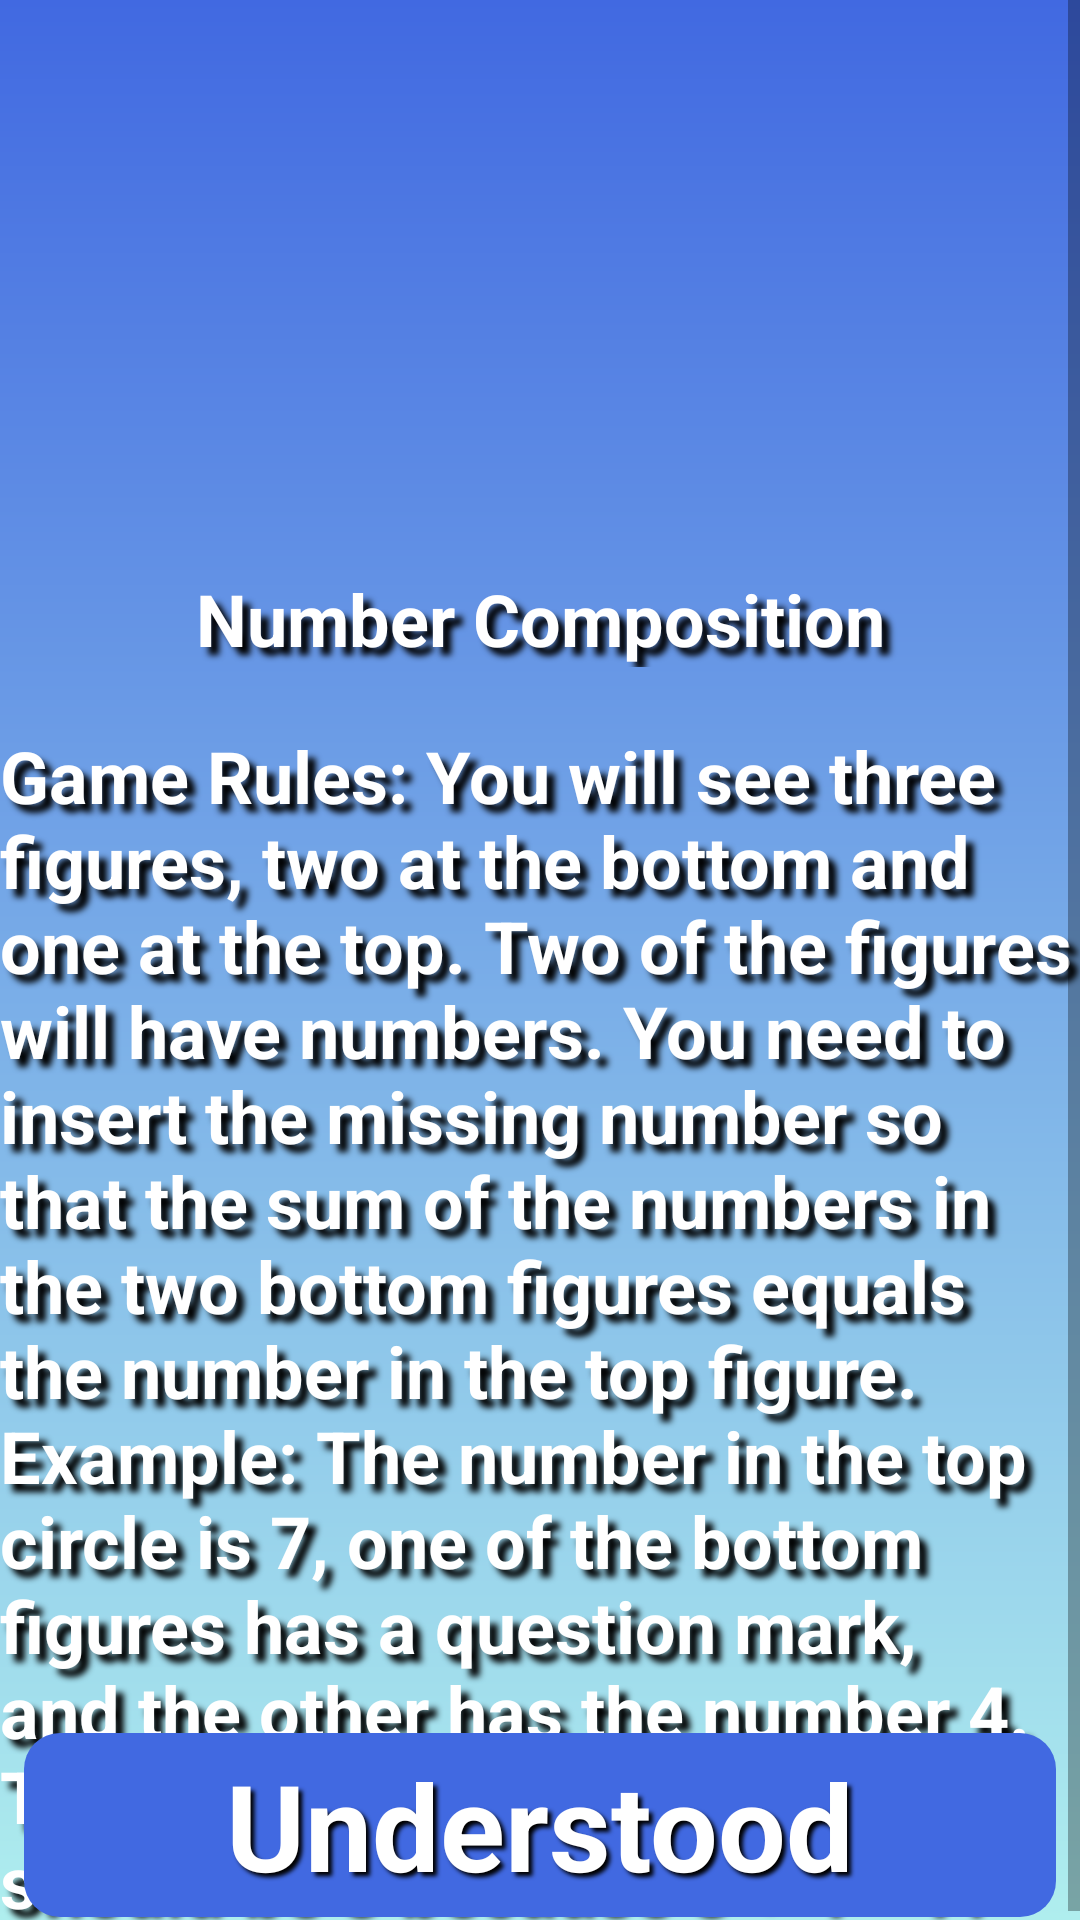

The Android layout XML behind this screen, and the referenced resources:
<!-- AndroidManifest.xml: application theme Theme.CompositionGame -->
<!-- res/layout/fragment_welcome.xml -->
<?xml version="1.0" encoding="utf-8"?>
<ScrollView
    xmlns:android="http://schemas.android.com/apk/res/android"
    xmlns:app="http://schemas.android.com/apk/res-auto"
    xmlns:tools="http://schemas.android.com/tools"
    android:layout_width="match_parent"
    android:layout_height="match_parent"
    android:fillViewport="true"
    android:background="@drawable/gradient_background"
    >

    <androidx.constraintlayout.widget.ConstraintLayout
        android:layout_width="match_parent"
        android:layout_height="wrap_content"
        android:orientation="vertical"
        tools:context=".presentation.WelcomeFragment">

        <ImageView
            android:id="@+id/iv_logo"
            android:layout_width="wrap_content"
            android:layout_height="150dp"
            android:layout_gravity="center"
            android:layout_marginTop="20dp"
            android:layout_marginBottom="4dp"
            android:layout_marginStart="8dp"
            android:layout_marginEnd="8dp"
            android:contentDescription="@string/welcome_logo"
            android:src="@drawable/ic_brain"
            app:layout_constraintEnd_toEndOf="parent"
            app:layout_constraintStart_toStartOf="parent"
            app:layout_constraintTop_toTopOf="parent" />

        <TextView
            android:id="@+id/tv_title"
            android:layout_width="match_parent"
            android:layout_height="wrap_content"
            android:layout_marginTop="20dp"
            android:gravity="center"
            android:text="@string/welcome_title"
            android:textAppearance="@style/boba_cups_big_text_style"
            android:textSize="24sp"
            app:layout_constraintEnd_toEndOf="parent"
            app:layout_constraintStart_toStartOf="parent"
            app:layout_constraintTop_toBottomOf="@+id/iv_logo" />

        <TextView
            android:id="@+id/textView"
            android:layout_width="match_parent"
            android:layout_height="wrap_content"
            android:layout_marginTop="20dp"
            android:text="@string/game_rules"
            android:textAppearance="@style/boba_cups_text_style"
            android:textSize="24sp"
            app:layout_constraintEnd_toEndOf="parent"
            app:layout_constraintStart_toStartOf="parent"
            app:layout_constraintTop_toBottomOf="@+id/tv_title" />

        <Button
            android:id="@+id/button_understand"
            android:layout_width="match_parent"
            android:layout_height="wrap_content"
            android:layout_gravity="center"
            android:layout_marginTop="8dp"
            android:layout_marginBottom="4dp"
            android:layout_marginStart="8dp"
            android:layout_marginEnd="8dp"
            android:background="@drawable/button_choose_background"
            android:text="@string/button_understand"
            android:textAppearance="@style/boba_cups_text_style_small_shadow"
            app:backgroundTint="@color/royal_blue"
            app:layout_constraintBottom_toBottomOf="parent"
            app:layout_constraintEnd_toEndOf="parent"
            app:layout_constraintHorizontal_bias="0.0"
            app:layout_constraintStart_toStartOf="parent" />
    </androidx.constraintlayout.widget.ConstraintLayout>
</ScrollView>
<!-- resources referenced by this layout -->
<resources>
  <color name="royal_blue">#4169E1</color>
  <!-- drawable button_choose_background (drawable) -->
  <shape xmlns:android="http://schemas.android.com/apk/res/android"
      android:shape="rectangle">
  
      
      <corners android:radius="12dp" />
  
      
      <padding
          android:left="4dp"
          android:top="4dp"
          android:right="4dp"
          android:bottom="4dp" />
      <item>
          <shape>
              <solid android:color="#CFCFCF" />
              <corners android:radius="12dp" />
          </shape>
      </item>
  
  </shape>
  <!-- drawable gradient_background (drawable) -->
  <shape xmlns:android="http://schemas.android.com/apk/res/android"
      android:shape="rectangle">
      <gradient
          android:startColor="@color/royal_blue"
          android:endColor="@color/pale_turquoise"
          android:angle="270"/>
  </shape>
  <string name="button_understand">Understood</string>
  <string name="game_rules">Game Rules: You will see three figures,
          two at the bottom and one at the top. Two of the figures will have numbers.
          You need to insert the missing number so that the sum of the numbers in the two bottom figures equals the number in the top figure.
          Example: The number in the top circle is 7, one of the bottom figures has a question mark, and the other has the number 4.
          Therefore, the missing number should be 3 because 3 + 4 = 7.</string>
  <string name="welcome_logo">Welcome logo</string>
  <string name="welcome_title">Number Composition</string>
  <style name="boba_cups_big_text_style" parent="boba_cups_text_style">
          <item name="android:textSize">80sp</item>
      </style>
  <style name="boba_cups_text_style">
          <item name="android:gravity">center</item>
          <item name="android:textSize">40sp</item>
          <item name="android:textColor">#FFFFFF</item>
          <item name="android:textStyle">bold</item>
          <item name="android:shadowColor">@color/black</item>
          <item name="android:shadowDx">8</item>
          <item name="android:shadowDy">8</item>
          <item name="android:shadowRadius">5</item>
          <item name="fontFamily">@font/boba_cups_font</item>
      </style>
  <style name="boba_cups_text_style_small_shadow" parent="boba_cups_text_style">
          <item name="android:shadowDx">4</item>
          <item name="android:shadowDy">4</item>
          <item name="android:shadowRadius">3</item>
  
      </style>
  <style name="Theme.CompositionGame" parent="Theme.MaterialComponents.DayNight.DarkActionBar">
          
          <item name="colorPrimary">@color/royal_blue</item>
          <item name="colorPrimaryVariant">@color/royal_blue</item>
  
          
          <item name="colorSecondary">@color/royal_blue</item>
          <item name="colorSecondaryVariant">@color/royal_blue</item>
          <item name="colorOnSecondary">@color/black</item>
          
          <item name="android:statusBarColor">?attr/colorPrimaryVariant</item>
          
      </style>
  <color name="pale_turquoise">#AFEEEE</color>
  <color name="black">#FF000000</color>
</resources>
